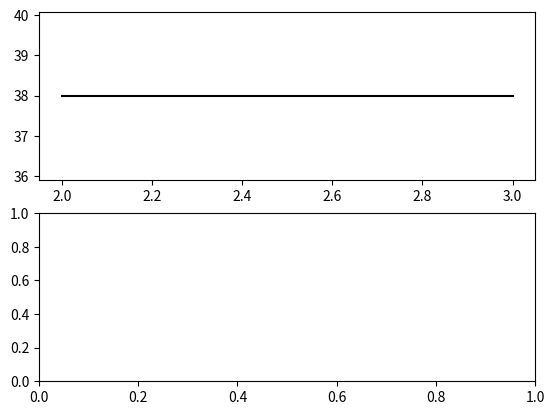

Write the Python code that produced this figure. (Note: this script raises an exception after producing the figure.)
import csv
import numpy as np
import matplotlib.pyplot as plt
import statistics

domains = ['depots']
curriculum = [True, False]
prune = [True, False]
plot = ['run_time', 'number_of_methods']
for domain in domains:
    fig, axs = plt.subplots(2)

    x = range(2, 4)
    y_number_of_methods = [ 38 for i in x]
    e_number_of_methods = [ 0 for i in x]
    # print(x)
    # print(y_number_of_methods)
    # print(e_number_of_methods)
    # print(y_runtime)
    # print(e_runtime)
    # y_number_of_methods = [0 for i in y_number_of_methods]
    axs[0].errorbar(x, y_number_of_methods, yerr=e_number_of_methods, 
        color = 'black',
        # linewidth = '1.0' if is_prune else '1.5',
        label="{}".format('Manual'))
    for is_curriculum in curriculum:
        for is_prune in prune:
            with open("{}_{}{}.txt".format(domain, 'curriculum' if is_curriculum else 'original', '_prune' if is_prune else ''), newline='') as csvfile:
                raw_results = csv.reader(csvfile, delimiter=',')
                results = {}
                for row in raw_results:
                    if int(row[0]) not in results:
                        results[int(row[0])] = [[int(row[2])], [float(row[3])]]
                    else:
                        results[int(row[0])][0].append(int(row[2]))
                        results[int(row[0])][1].append(float(row[3]))
                # print(results)
                x = results.keys()
                y_number_of_methods = [ statistics.mean(results[i][0]) for i in x]
                e_number_of_methods = [ statistics.pstdev(results[i][0]) for i in x]
                y_runtime = [ statistics.mean(results[i][1]) for i in x]
                e_runtime = [ statistics.pstdev(results[i][1]) for i in x]
                # print(x)
                # print(y_number_of_methods)
                # print(e_number_of_methods)
                # print(y_runtime)
                # print(e_runtime)
                # y_number_of_methods = [0 for i in y_number_of_methods]
                axs[0].errorbar(x, y_number_of_methods, yerr=e_number_of_methods, 
                    color = '#377eb8' if is_curriculum else '#e41a1c',
                    # linewidth = '1.0' if is_prune else '1.5',
                    label="{}{}".format('Teachable-HTN-Maker' if is_curriculum else 'HTN-Maker', ', pruning' if is_prune else ''),
                    ls='-' if is_prune else '--')
                axs[1].errorbar(x, y_runtime, yerr=e_runtime, 
                    color = '#377eb8' if is_curriculum else '#e41a1c',
                    # linewidth = '1.0' if is_prune else '1.5',
                    label="{}{}".format('Teachable-HTN-Maker' if is_curriculum else 'HTN-Maker', ', pruning' if is_prune else ''),
                    ls='-' if is_prune else '--',
                    )
    fig.suptitle('Depots domain')
    axs[0].legend()
    axs[0].set_ylabel('Number of methods ')
    # axs[1].legend()
    axs[1].set_xlabel('Number of blocks')
    axs[1].set_ylabel('Run time (ms)')
    if domain == 'logistics':
        axs[0].set_yscale('log')
        axs[1].set_yscale('log')
    plt.show()
